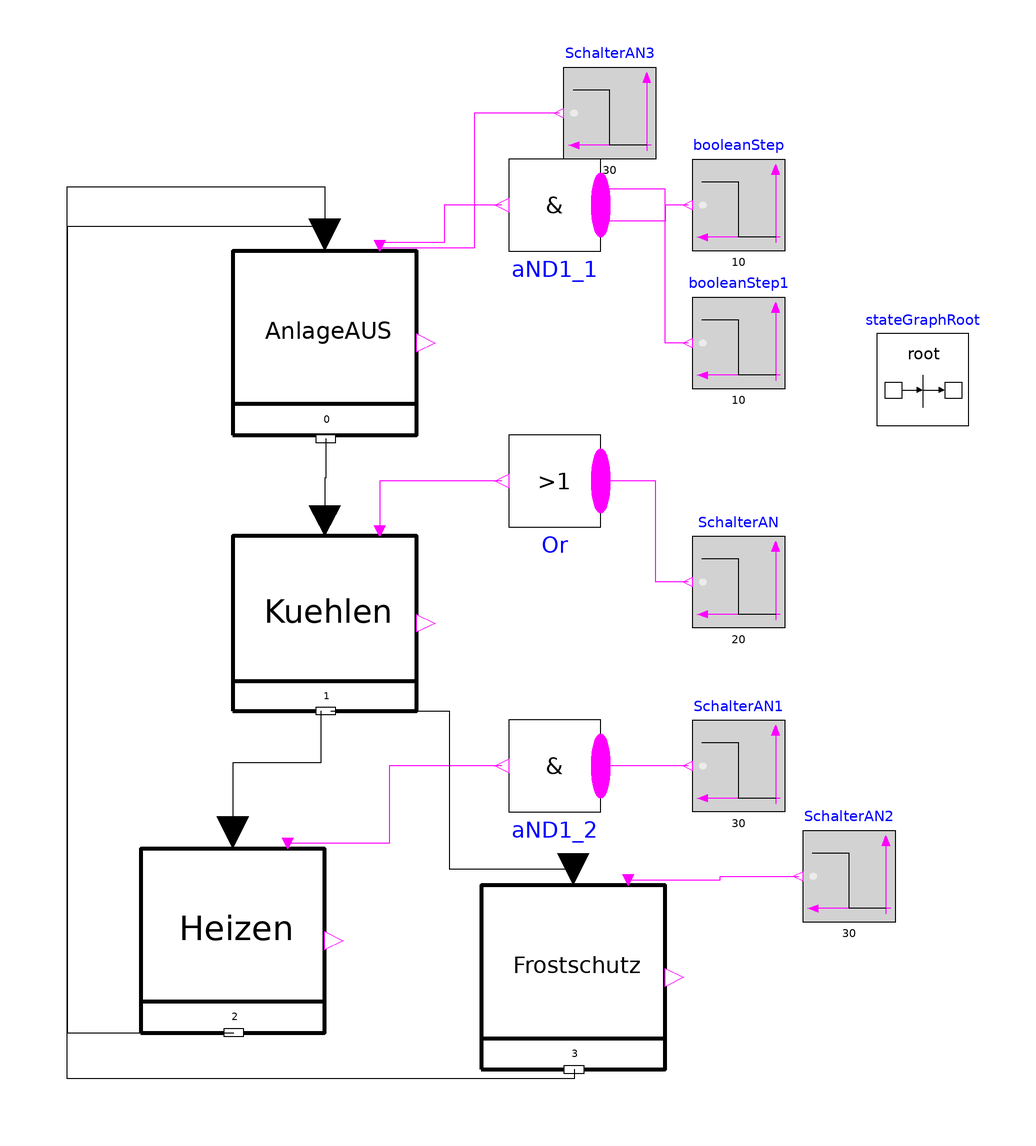

The component connection diagram of the Modelica model below, drawn from its own Placement and Line annotations.

model TesterStateGraphVDI3814
  "Test of implemented  VDI 3814-6 stategraph objects"
extends Modelica.Icons.Example;
StateGraph.InitialState AnlageAUS(       nNumbering=0,
    nOut=1,
    nIn=2)
    annotation (Placement(transformation(extent={{-60,40},{-20,80}})));
StateGraph.State Kuehlen(
    nIn=1,
    nNumbering=1,
    nOut=2)
    annotation (Placement(transformation(extent={{-60,-20},{-20,18}})));
StateGraph.State Heizen(nIn=1, nNumbering=2,
    nOut=1)
  annotation (Placement(transformation(extent={{-80,-90},{-40,-50}})));
  StateGraph.AND1 aND1_1(nu=2) annotation (Placement(transformation(
        extent={{-10,-10},{10,10}},
        rotation=180,
        origin={10,90})));
  StateGraph.AND1 aND1_2(nu=1) annotation (Placement(transformation(
        extent={{-10,-10},{10,10}},
        rotation=180,
        origin={10,-32})));
  StateGraph.Or Or(nu=1) annotation (Placement(transformation(
        extent={{-10,-10},{10,10}},
        rotation=180,
        origin={10,30})));
  Modelica.Blocks.Sources.BooleanStep booleanStep(startTime=10) annotation (
      Placement(transformation(
        extent={{-10,10},{10,-10}},
        rotation=180,
        origin={50,90})));
  Modelica.Blocks.Sources.BooleanStep booleanStep1(startTime=10) annotation (
      Placement(transformation(
        extent={{-10,10},{10,-10}},
        rotation=180,
        origin={50,60})));
  Modelica.Blocks.Sources.BooleanStep SchalterAN(startTime=20) annotation (
      Placement(transformation(
        extent={{-10,10},{10,-10}},
        rotation=180,
        origin={50,8})));
  Modelica.Blocks.Sources.BooleanStep SchalterAN1(startTime=30) annotation (
      Placement(transformation(
        extent={{-10,10},{10,-10}},
        rotation=180,
        origin={50,-32})));
StateGraph.State Frostschutz(
    nIn=1,
    nNumbering=3,
    nOut=1) annotation (Placement(transformation(extent={{-6,-98},{34,-58}})));
  Modelica.Blocks.Sources.BooleanStep SchalterAN2(startTime=30) annotation (
      Placement(transformation(
        extent={{-10,10},{10,-10}},
        rotation=180,
        origin={74,-56})));
  Modelica.Blocks.Sources.BooleanStep SchalterAN3(startTime=30) annotation (
      Placement(transformation(
        extent={{-10,10},{10,-10}},
        rotation=180,
        origin={22,110})));
  inner Modelica.StateGraph.StateGraphRoot stateGraphRoot
    annotation (Placement(transformation(extent={{80,42},{100,62}})));
equation
  connect(Or.y, Kuehlen.u[1]) annotation (Line(
      points={{-1.5,30},{-28,30},{-28,19.14}},
      color={255,0,255},
      smooth=Smooth.None));
  connect(booleanStep.y, aND1_1.u[1]) annotation (Line(
      points={{39,90},{34,90},{34,86.5},{20,86.5}},
      color={255,0,255},
      smooth=Smooth.None));
  connect(booleanStep1.y, aND1_1.u[2]) annotation (Line(
      points={{39,60},{34,60},{34,93.5},{20,93.5}},
      color={255,0,255},
      smooth=Smooth.None));
  connect(SchalterAN.y, Or.u[1]) annotation (Line(
      points={{39,8},{32,8},{32,30},{20,30}},
      color={255,0,255},
      smooth=Smooth.None));
  connect(SchalterAN1.y, aND1_2.u[1]) annotation (Line(
      points={{39,-32},{20,-32}},
      color={255,0,255},
      smooth=Smooth.None));
  connect(aND1_2.y, Heizen.u[1]) annotation (Line(
      points={{-1.5,-32},{-26,-32},{-26,-48.8},{-48,-48.8}},
      color={255,0,255},
      smooth=Smooth.None));
  connect(Kuehlen.outPort[1], Heizen.inPort[1]) annotation (Line(
      points={{-40.9,-20},{-40.9,-31.38},{-60,-31.38},{-60,-46.4}},
      color={0,0,0},
      smooth=Smooth.None));
  connect(AnlageAUS.outPort[1], Kuehlen.inPort[1]) annotation (Line(
      points={{-39.8,39.2},{-39.8,30.6},{-40,30.6},{-40,21.42}},
      color={0,0,0},
      smooth=Smooth.None));
  connect(Frostschutz.u[1], SchalterAN2.y) annotation (Line(
      points={{26,-56.8},{46,-56.8},{46,-56},{63,-56}},
      color={255,0,255},
      smooth=Smooth.None));
  connect(Kuehlen.outPort[2], Frostschutz.inPort[1]) annotation (Line(
      points={{-38.7,-20},{-12.9,-20},{-12.9,-54.4},{14,-54.4}},
      color={0,0,0},
      smooth=Smooth.None));
  connect(AnlageAUS.inPort[1], Heizen.outPort[1]) annotation (Line(
      points={{-40,85.3},{-96,85.3},{-96,-90},{-59.8,-90}},
      color={0,0,0},
      smooth=Smooth.None));
  connect(Frostschutz.outPort[1], AnlageAUS.inPort[2]) annotation (Line(
      points={{14.2,-98},{14.2,-100},{-96,-100},{-96,94},{-40,94},{-40,81.9}},
      color={0,0,0},
      smooth=Smooth.None));

  connect(aND1_1.y, AnlageAUS.u[1]) annotation (Line(
      points={{-1.5,90},{-14,90},{-14,81.8},{-28,81.8}},
      color={255,0,255},
      smooth=Smooth.None));
  connect(SchalterAN3.y, AnlageAUS.u[2]) annotation (Line(
      points={{11,110},{-7.5,110},{-7.5,80.6},{-28,80.6}},
      color={255,0,255},
      smooth=Smooth.None));
annotation (preferredView="diagram",Diagram(coordinateSystem(preserveAspectRatio=false, extent={{-100,
            -100},{100,100}})),
    experiment(StopTime=20),
    __Dymola_experimentSetupOutput,
    Documentation(info="<html>
<p>Simple tester to check models and functionality.</p>
</html>"));
end TesterStateGraphVDI3814;